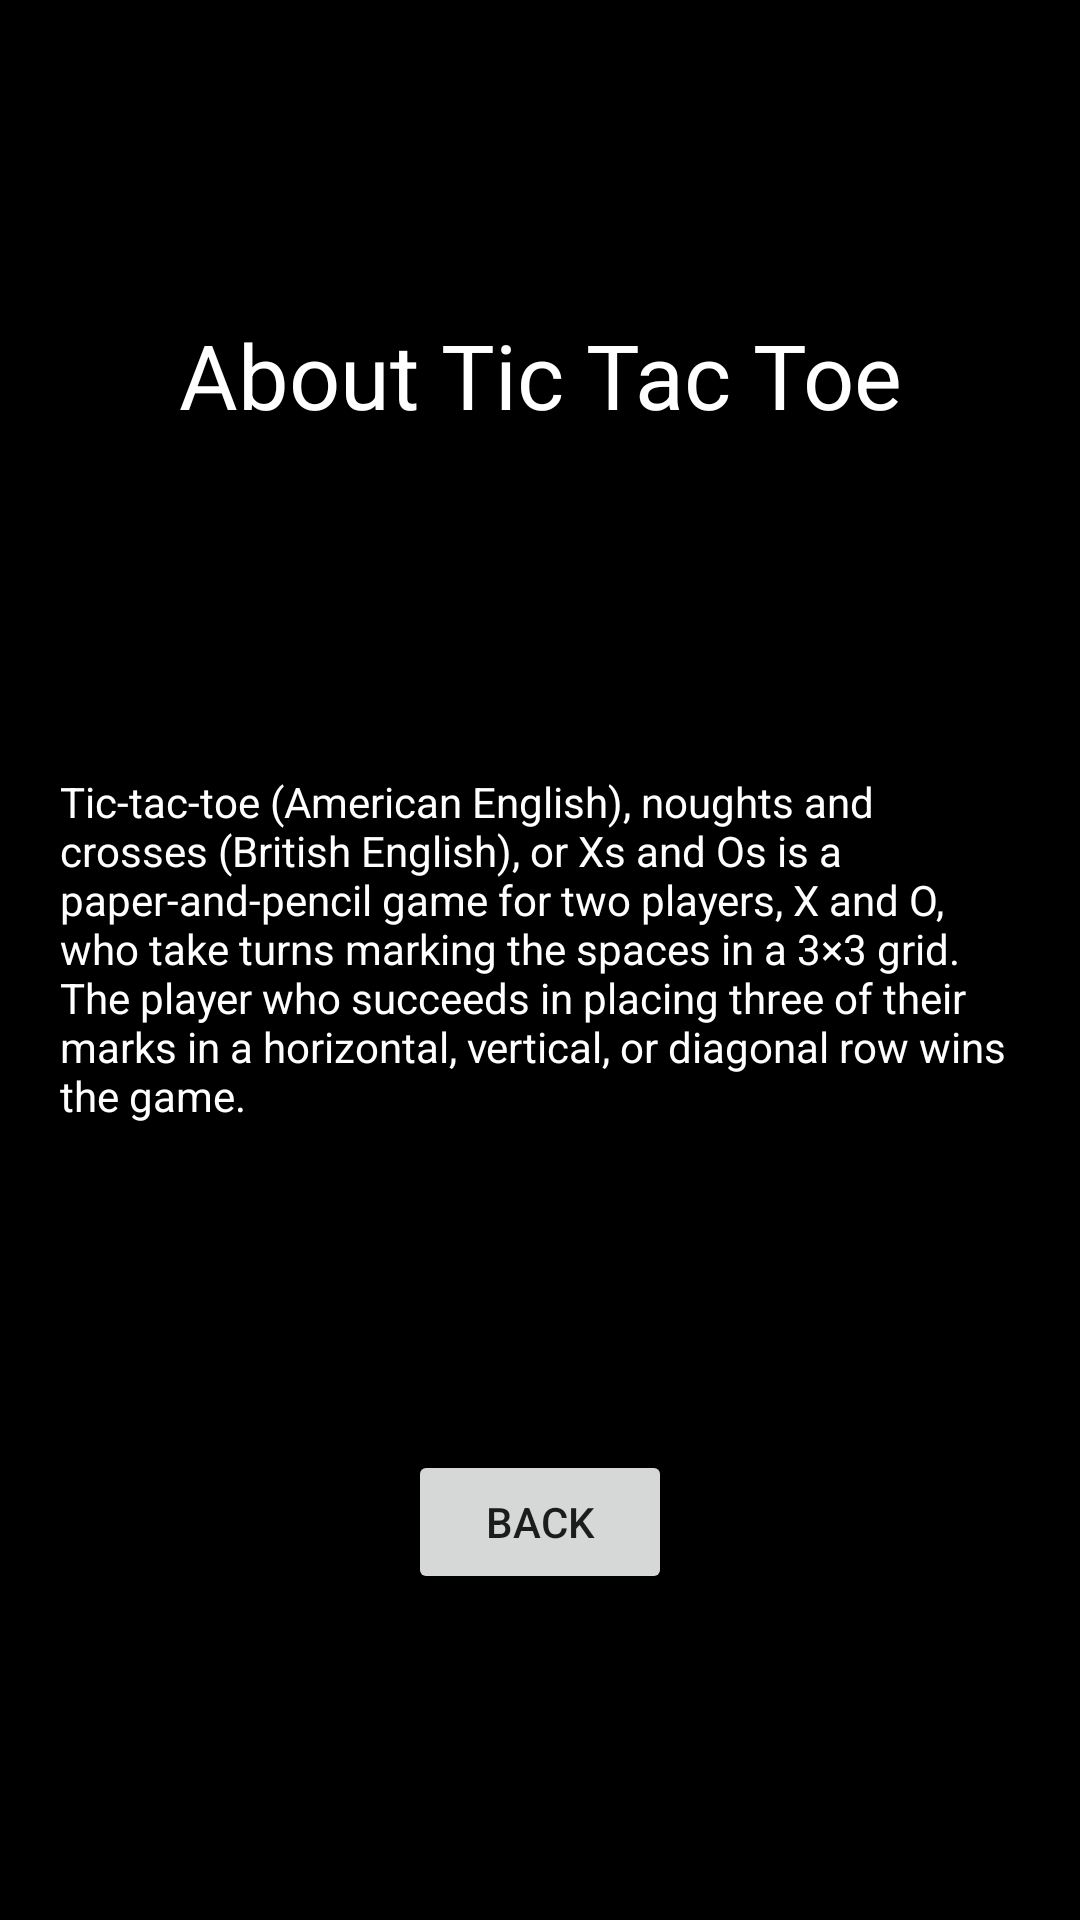

Here is an Android app screen rendered from its layout file. Give the layout XML and the strings, colors and styles it references.
<!-- AndroidManifest.xml: application theme AppTheme -->
<!-- res/layout/about_game.xml -->
<?xml version="1.0" encoding="utf-8"?>
<androidx.constraintlayout.widget.ConstraintLayout xmlns:android="http://schemas.android.com/apk/res/android"
    xmlns:app="http://schemas.android.com/apk/res-auto"
    android:layout_width="match_parent"
    android:layout_height="match_parent"
    android:background="@android:color/background_dark"
    android:orientation="vertical">

    <TextView
        android:id="@+id/textView"
        android:layout_width="wrap_content"
        android:layout_height="wrap_content"
        android:layout_marginStart="8dp"
        android:layout_marginLeft="8dp"
        android:layout_marginEnd="8dp"
        android:layout_marginRight="8dp"
        android:layout_marginBottom="8dp"
        android:paddingLeft="20sp"
        android:paddingRight="20sp"
        android:text="@string/about_game_text"
        android:textColor="@android:color/background_light"
        app:layout_constraintBottom_toBottomOf="parent"
        app:layout_constraintEnd_toEndOf="parent"
        app:layout_constraintStart_toStartOf="parent"
        app:layout_constraintTop_toTopOf="parent" />

    <TextView
        android:id="@+id/textView2"
        android:layout_width="wrap_content"
        android:layout_height="wrap_content"
        android:layout_marginStart="8dp"
        android:layout_marginLeft="8dp"
        android:layout_marginEnd="8dp"
        android:layout_marginRight="8dp"
        android:layout_marginBottom="8dp"
        android:text="@string/about_game_title"
        android:textColor="@android:color/background_light"
        android:textSize="30sp"
        app:layout_constraintBottom_toTopOf="@+id/textView"
        app:layout_constraintEnd_toEndOf="parent"
        app:layout_constraintStart_toStartOf="parent"
        app:layout_constraintTop_toTopOf="parent" />

    <Button
        android:id="@+id/backButton"
        android:layout_width="wrap_content"
        android:layout_height="wrap_content"
        android:layout_marginStart="8dp"
        android:layout_marginLeft="8dp"
        android:layout_marginTop="8dp"
        android:layout_marginEnd="8dp"
        android:layout_marginRight="8dp"
        android:layout_marginBottom="8dp"
        android:text="@string/back_btn"
        app:layout_constraintBottom_toBottomOf="parent"
        app:layout_constraintEnd_toEndOf="parent"
        app:layout_constraintStart_toStartOf="parent"
        app:layout_constraintTop_toBottomOf="@+id/textView" />
</androidx.constraintlayout.widget.ConstraintLayout>
<!-- resources referenced by this layout -->
<resources>
  <string name="about_game_text">Tic-tac-toe (American English), noughts and crosses (British English), or Xs and Os is a paper-and-pencil game for two players, X and O, who take turns marking the spaces in a 3×3 grid. The player who succeeds in placing three of their marks in a horizontal, vertical, or diagonal row wins the game.</string>
  <string name="about_game_title">About Tic Tac Toe</string>
  <string name="back_btn">Back</string>
  <style name="AppTheme" parent="Theme.AppCompat.Light.DarkActionBar">
          
          <item name="colorPrimary">@color/colorPrimary</item>
          <item name="colorPrimaryDark">@color/colorPrimaryDark</item>
          <item name="colorAccent">@color/colorAccent</item>
      </style>
  <color name="colorPrimary">#000000</color>
  <color name="colorPrimaryDark">#3C3F3E</color>
  <color name="colorAccent">#D81B60</color>
</resources>
